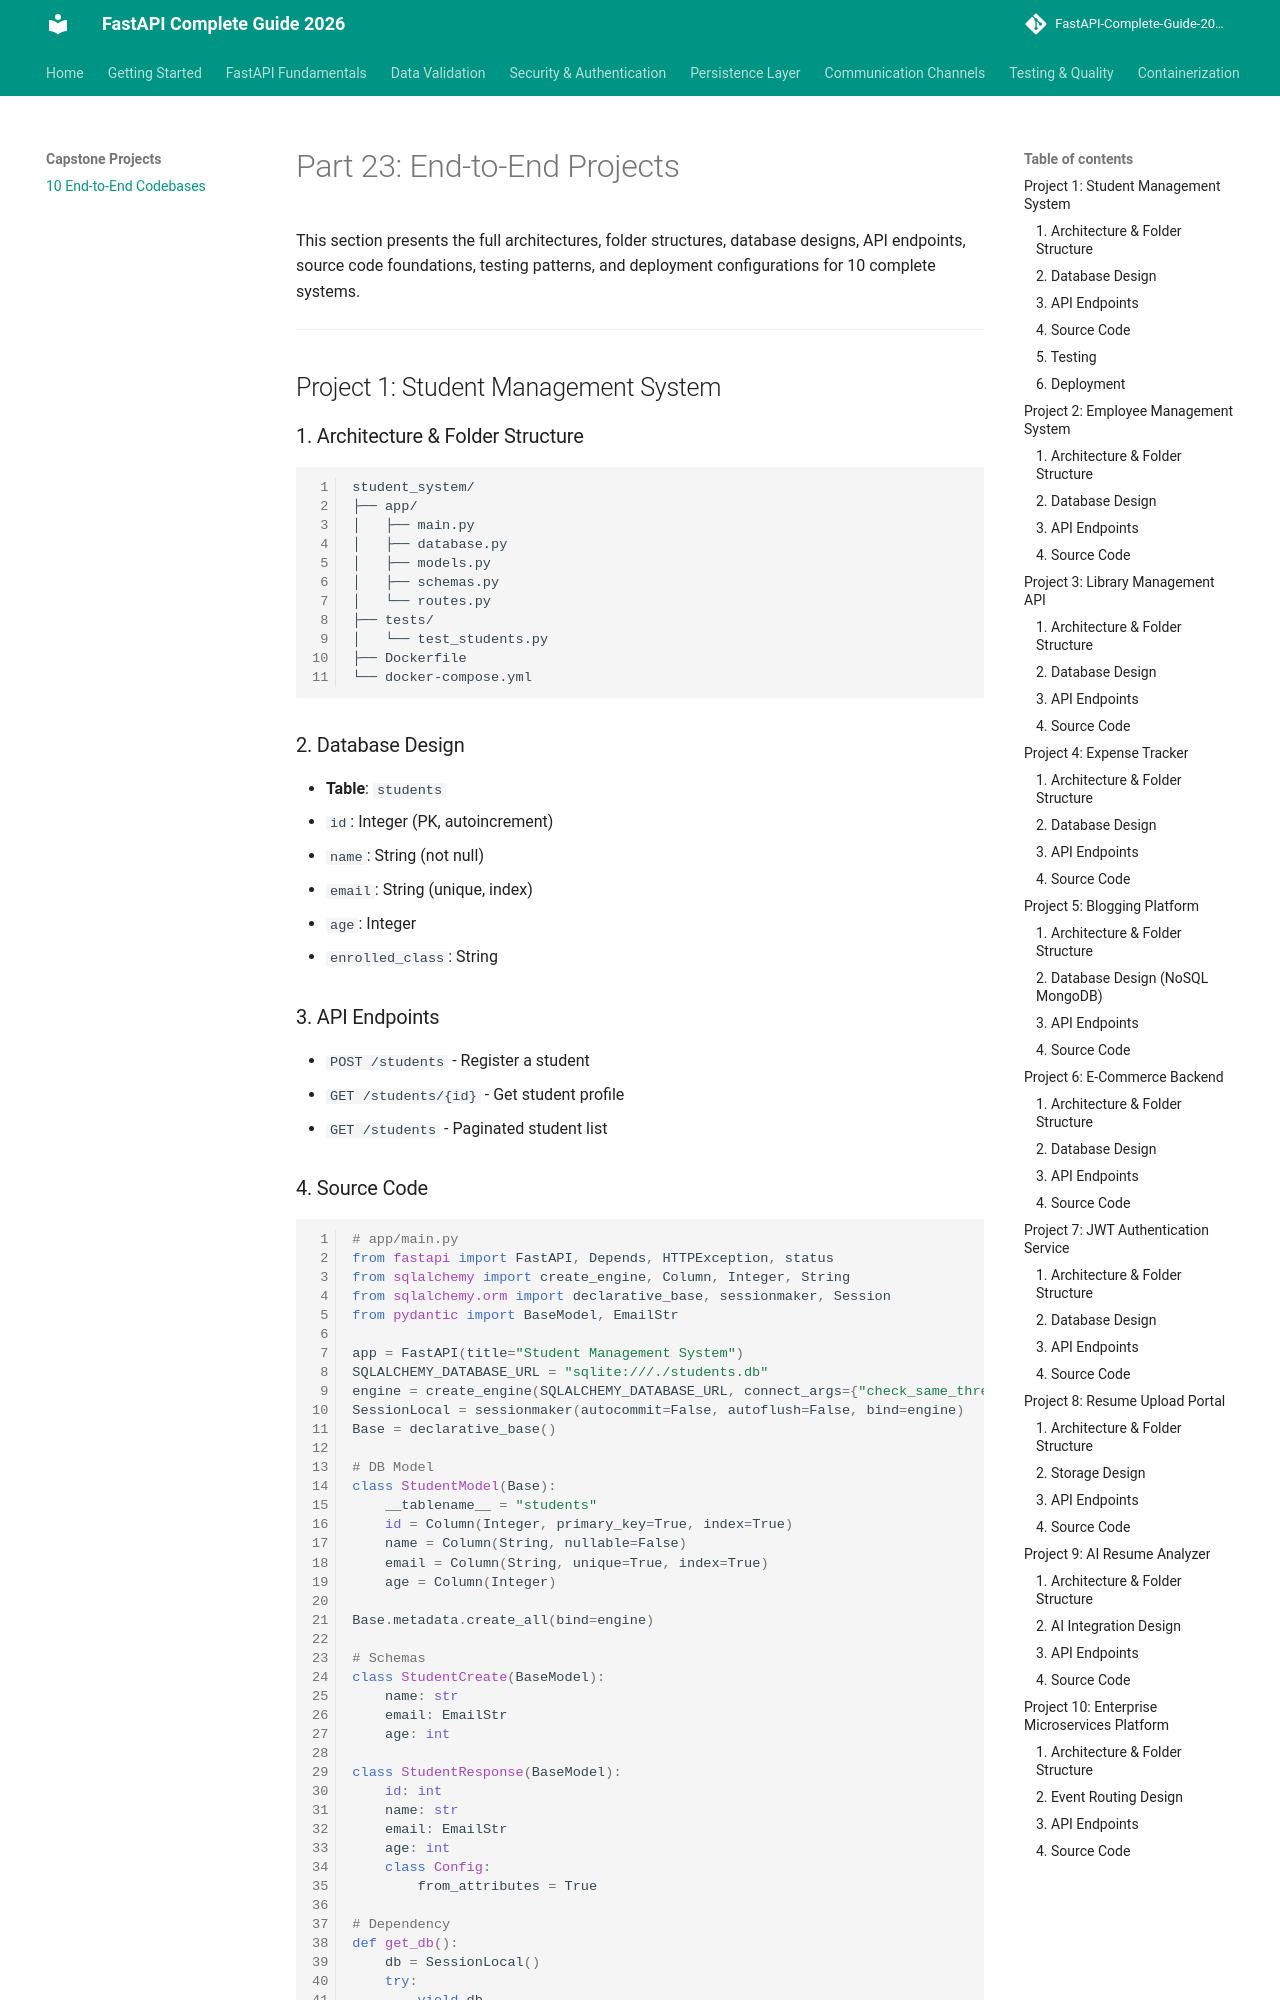

repository: varun-1714/Fastapi-documentation · page: projects/end_to_end_projects/index.html · generator: mkdocs

# Part 23: End-to-End Projects

This section presents the full architectures, folder structures, database designs, API endpoints, source code foundations, testing patterns, and deployment configurations for 10 complete systems.

---

## Project 1: Student Management System

### 1. Architecture & Folder Structure
```
student_system/
├── app/
│   ├── main.py
│   ├── database.py
│   ├── models.py
│   ├── schemas.py
│   └── routes.py
├── tests/
│   └── test_students.py
├── Dockerfile
└── docker-compose.yml
```

### 2. Database Design
* **Table**: `students`
  * `id`: Integer (PK, autoincrement)
  * `name`: String (not null)
  * `email`: String (unique, index)
  * `age`: Integer
  * `enrolled_class`: String

### 3. API Endpoints
* `POST /students` - Register a student
* `GET /students/{id}` - Get student profile
* `GET /students` - Paginated student list
